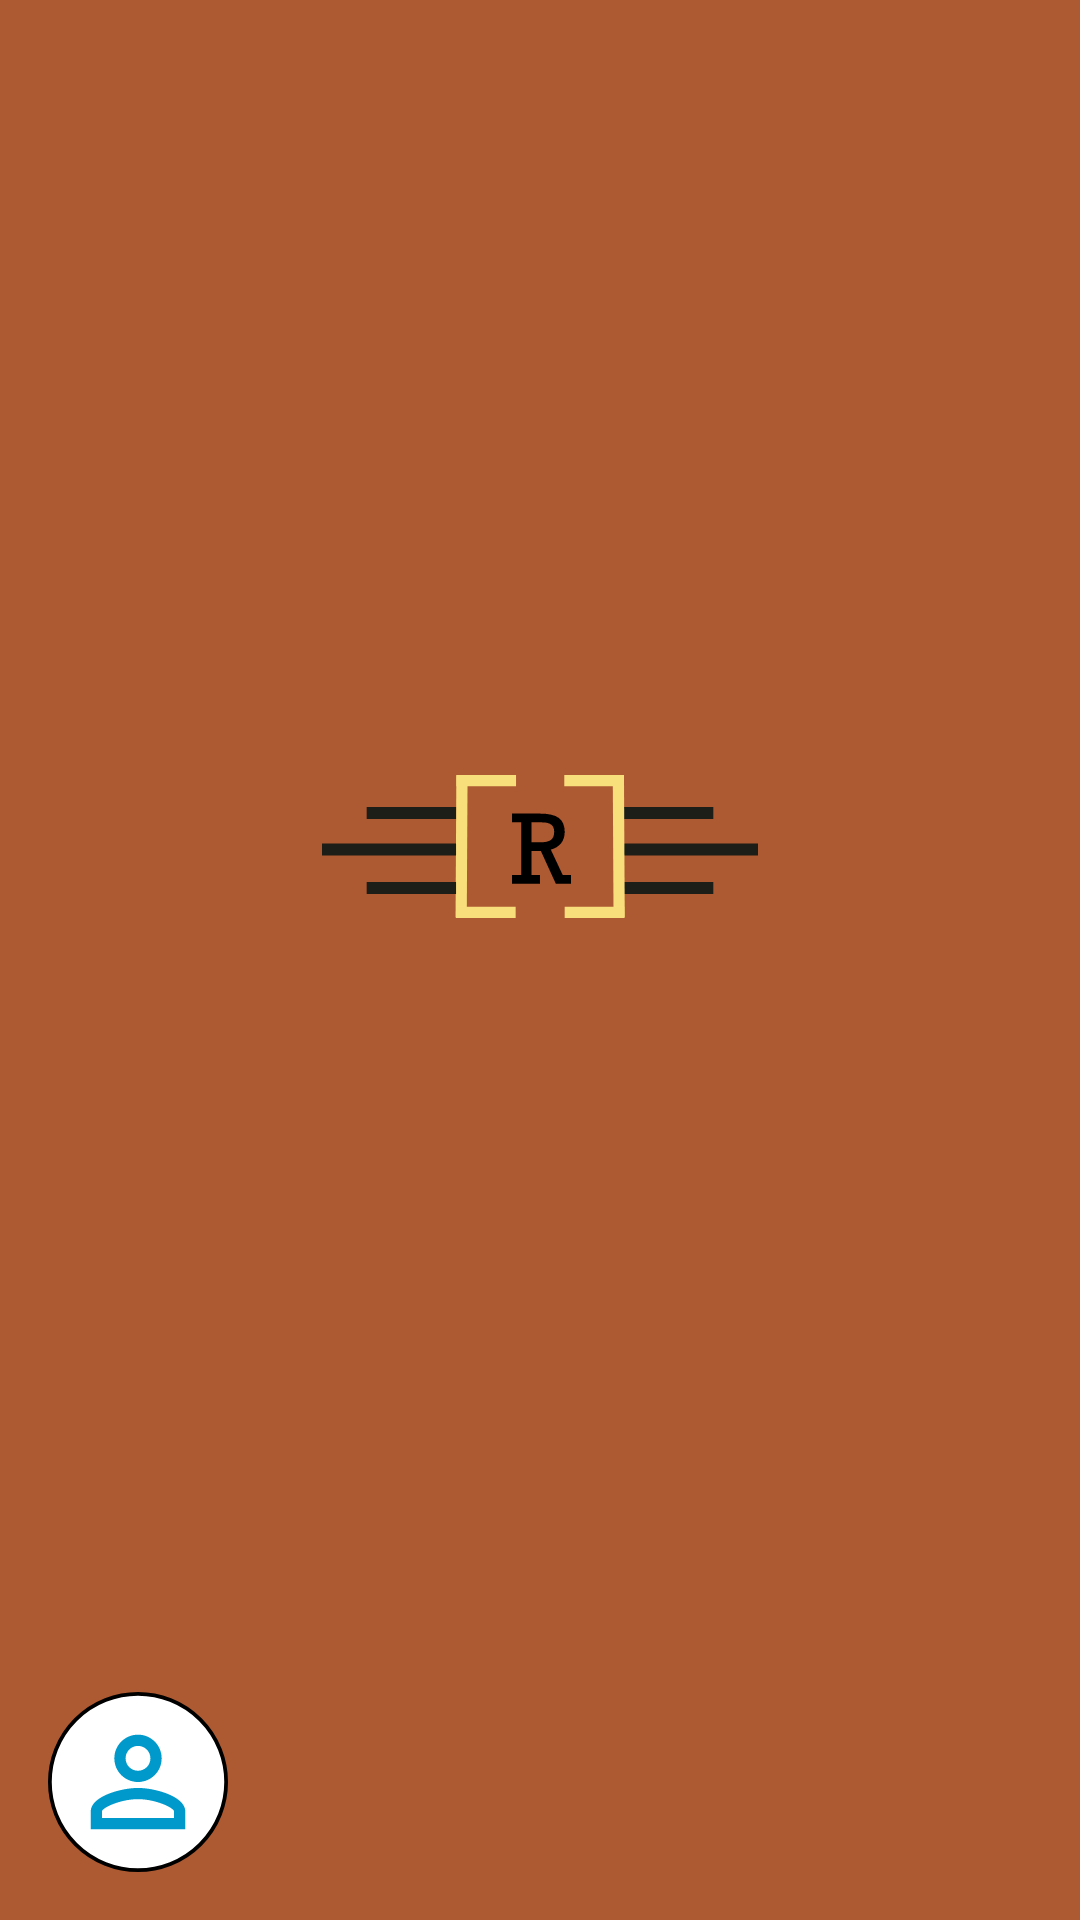

Layout XML and referenced resources for this Android screen:
<!-- AndroidManifest.xml: application theme AppTheme -->
<!-- res/layout/nav_header.xml -->
<?xml version="1.0" encoding="utf-8"?>
<androidx.constraintlayout.widget.ConstraintLayout xmlns:android="http://schemas.android.com/apk/res/android"
    xmlns:app="http://schemas.android.com/apk/res-auto"
    android:layout_width="match_parent"
    android:layout_height="@dimen/height_drawer"
    xmlns:tools="http://schemas.android.com/tools"
    android:background="@color/colorPrimary">

    <View
        android:layout_width="match_parent"
        android:layout_height="match_parent"
        app:layout_constraintBottom_toBottomOf="parent"
        app:layout_constraintEnd_toEndOf="parent"
        app:layout_constraintStart_toStartOf="parent"
        app:layout_constraintTop_toTopOf="parent" />

    <ImageView
        android:id="@+id/app_logo"
        android:layout_width="wrap_content"
        android:layout_height="wrap_content"
        android:layout_marginTop="@dimen/margin_default"
        android:layout_marginBottom="@dimen/margin_default"
        app:srcCompat="@drawable/ic_app_logo"
        app:layout_constraintBottom_toTopOf="@+id/profile_picture"
        app:layout_constraintEnd_toEndOf="parent"
        app:layout_constraintStart_toStartOf="parent"
        app:layout_constraintTop_toTopOf="parent"
        android:contentDescription="@string/app_logo" />

    <ImageView
        android:id="@+id/profile_picture"
        android:layout_width="@dimen/size_ic_drawer_nav"
        android:layout_height="@dimen/size_ic_drawer_nav"
        android:layout_marginStart="@dimen/margin_default"
        android:layout_marginBottom="@dimen/margin_default"
        app:srcCompat="@drawable/ic_profile_no_pic"
        app:layout_constraintBottom_toBottomOf="parent"
        app:layout_constraintStart_toStartOf="parent"
        android:contentDescription="@string/profile_picture" />

    <TextView
        android:id="@+id/username"
        android:layout_width="0dp"
        android:layout_height="wrap_content"
        android:layout_marginEnd="@dimen/margin_5"
        tools:text="Maria GONZALES"
        android:textColor="@color/white"
        android:textSize="16sp"
        android:textStyle="bold"
        app:layout_constraintBottom_toTopOf="@+id/email_user"
        app:layout_constraintEnd_toEndOf="parent"
        app:layout_constraintStart_toStartOf="@+id/email_user" />

    <TextView
        android:id="@+id/email_user"
        android:layout_width="0dp"
        android:layout_height="wrap_content"
        android:layout_marginEnd="@dimen/margin_5"
        android:layout_marginStart="@dimen/margin_10"
        android:layout_marginBottom="@dimen/margin_5"
        tools:text="maria.gonzales@gmail.com"
        android:textColor="@color/white"
        android:textStyle="bold"
        app:layout_constraintBottom_toBottomOf="@+id/profile_picture"
        app:layout_constraintEnd_toEndOf="parent"
        app:layout_constraintStart_toEndOf="@+id/profile_picture" />
</androidx.constraintlayout.widget.ConstraintLayout>
<!-- resources referenced by this layout -->
<resources>
  <color name="colorPrimary">#AD5931</color>
  <color name="white">#FFFFFF</color>
  <dimen name="height_drawer">200dp</dimen>
  <dimen name="margin_10">10dp</dimen>
  <dimen name="margin_5">5dp</dimen>
  <dimen name="margin_default">16dp</dimen>
  <dimen name="size_ic_drawer_nav">60dp</dimen>
  <!-- drawable ic_app_logo: vector/xml drawable (drawable, 2102 chars, omitted) -->
  <!-- drawable ic_profile_no_pic (drawable) -->
  <?xml version="1.0" encoding="utf-8"?>
  <layer-list xmlns:android="http://schemas.android.com/apk/res/android">
      <item>
          
          <shape android:shape="oval">
              <solid android:color="@color/white"/>
              <padding android:left="5dp"/>
              <padding android:bottom="5dp"/>
              <padding android:right="5dp"/>
              <padding android:top="5dp"/>
              <stroke android:width="1dp"/>
  
              <size
                  android:width="48dp"
                  android:height="48dp"
                  />
          </shape>
      </item>
      <item android:drawable="@drawable/ic_person_outline" />
  </layer-list>
  <string name="app_logo">App logo</string>
  <string name="profile_picture">Profile picture</string>
  <style name="AppTheme" parent="Theme.MaterialComponents.Light.NoActionBar">
          
          <item name="colorPrimary">@color/colorPrimary</item>
          <item name="colorPrimaryDark">@color/colorPrimaryDark</item>
          <item name="colorAccent">@color/colorAccent</item>
          <item name="drawerArrowStyle">@style/DrawerStyle</item>
          <item name="fontFamily">@font/rockwell_nova</item>
          <item name="chipStyle">@style/CustomChipStyle</item>
          <item name="android:textColor">@android:color/secondary_text_light</item>
      </style>
  <!-- drawable ic_person_outline (drawable-v24) -->
  <vector android:height="24dp" android:tint="@android:color/holo_blue_dark"
      android:viewportHeight="24.0" android:viewportWidth="24.0"
      android:width="24dp" xmlns:android="http://schemas.android.com/apk/res/android">
      <path android:fillColor="#FF000000" android:pathData="M12,5.9c1.16,0 2.1,0.94 2.1,2.1s-0.94,2.1 -2.1,2.1S9.9,9.16 9.9,8s0.94,-2.1 2.1,-2.1m0,9c2.97,0 6.1,1.46 6.1,2.1v1.1L5.9,18.1L5.9,17c0,-0.64 3.13,-2.1 6.1,-2.1M12,4C9.79,4 8,5.79 8,8s1.79,4 4,4 4,-1.79 4,-4 -1.79,-4 -4,-4zM12,13c-2.67,0 -8,1.34 -8,4v3h16v-3c0,-2.66 -5.33,-4 -8,-4z"/>
  </vector>
  <color name="colorPrimaryDark">#854425</color>
  <color name="colorAccent">#FFB175</color>
  <style name="DrawerStyle" parent="@style/Widget.AppCompat.DrawerArrowToggle">
          <item name="color">@color/white</item>
      </style>
  <style name="CustomChipStyle" parent="Widget.MaterialComponents.Chip.Choice">
          <item name="chipBackgroundColor">@color/chip_background_color</item>
          <item name="android:textColor">@color/chip_text_color</item>
          <item name="cornerRadius">4dp</item>
          <item name="cornerFamily">cut</item>
          <item name="shapeAppearanceOverlay">@null</item>
          <item name="android:checkable">true</item>
          <item name="checkedIconVisible">false</item>
      </style>
</resources>
